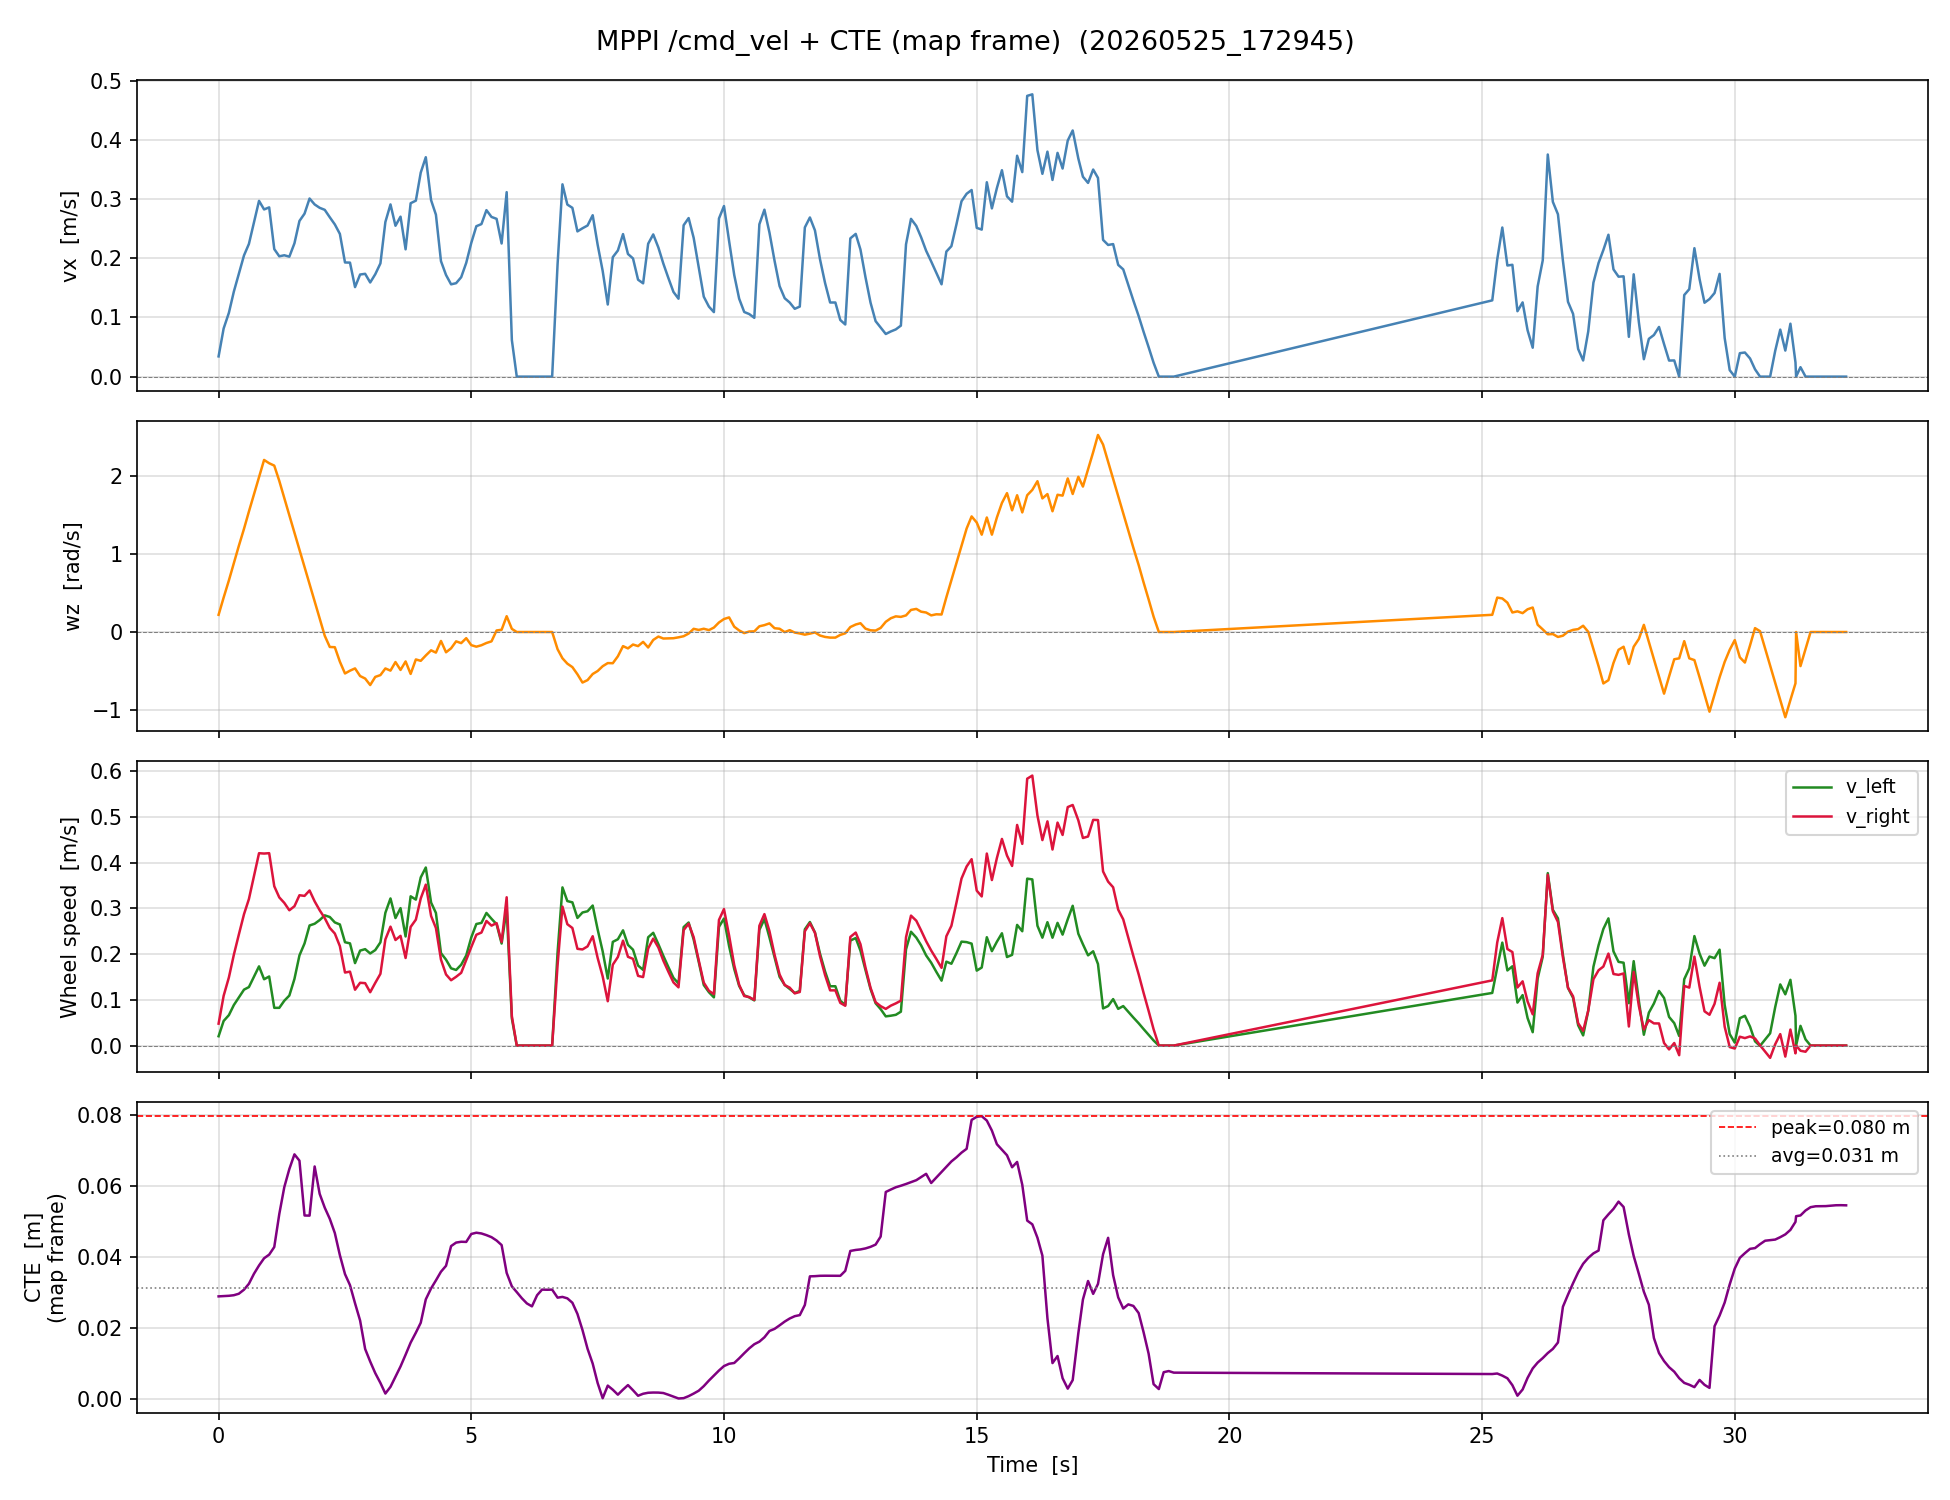

The file beside this chart, header and first rows:
time_s, vx_m_s, wz_rad_s, v_left_m_s, v_right_m_s, cte_m
0.0, 0.03418, 0.22, 0.02043, 0.04793, 0.0289
0.09976, 0.0813, 0.44, 0.0538, 0.1088, 0.02898
0.2038, 0.1079, 0.66, 0.06662, 0.1491, 0.02907
0.3018, 0.1437, 0.88, 0.08868, 0.1987, 0.02923
0.3998, 0.1738, 1.1, 0.105, 0.2425, 0.02964
0.503, 0.2049, 1.32, 0.1224, 0.2874, 0.03079
0.5999, 0.2242, 1.54, 0.128, 0.3205, 0.03245
0.7, 0.2606, 1.76, 0.1506, 0.3706, 0.03525
0.8, 0.297, 1.98, 0.1733, 0.4208, 0.03758
0.9001, 0.2825, 2.2, 0.145, 0.42, 0.03961
1.001, 0.286, 2.158, 0.1511, 0.4209, 0.04064
1.102, 0.2155, 2.128, 0.08254, 0.3485, 0.04278
1.201, 0.2033, 1.932, 0.08254, 0.3241, 0.05204
1.3, 0.2051, 1.712, 0.09808, 0.3121, 0.05961
1.4, 0.2027, 1.492, 0.1094, 0.2959, 0.0647
1.501, 0.2253, 1.272, 0.1457, 0.3048, 0.06882
1.6, 0.2631, 1.052, 0.1973, 0.3288, 0.06704
1.701, 0.2754, 0.8322, 0.2234, 0.3274, 0.05164
1.8, 0.301, 0.6122, 0.2627, 0.3393, 0.0516
1.901, 0.291, 0.3922, 0.2665, 0.3155, 0.06542
2, 0.2853, 0.1722, 0.2745, 0.296, 0.05773
2.1, 0.2819, -0.04778, 0.2848, 0.2789, 0.05384
2.2, 0.2693, -0.1914, 0.2813, 0.2573, 0.0507
2.3, 0.2572, -0.1944, 0.2694, 0.2451, 0.0467
2.4, 0.2412, -0.3793, 0.2649, 0.2175, 0.04048
2.501, 0.1929, -0.5304, 0.2261, 0.1598, 0.03516
2.6, 0.1926, -0.4944, 0.2235, 0.1617, 0.03205
2.7, 0.1513, -0.4654, 0.1803, 0.1222, 0.02696
2.8, 0.1725, -0.5629, 0.2077, 0.1373, 0.02211
2.9, 0.1737, -0.595, 0.2109, 0.1366, 0.01411
3, 0.1591, -0.6782, 0.2015, 0.1167, 0.01057
3.1, 0.173, -0.574, 0.2089, 0.1371, 0.007321
3.202, 0.1914, -0.551, 0.2258, 0.1569, 0.00456
3.3, 0.2613, -0.466, 0.2905, 0.2322, 0.001585
3.401, 0.291, -0.4938, 0.3219, 0.2601, 0.003464
3.5, 0.2549, -0.3841, 0.2789, 0.2309, 0.00629
3.6, 0.2703, -0.4851, 0.3006, 0.24, 0.009199
3.7, 0.2151, -0.3764, 0.2386, 0.1916, 0.0125
3.8, 0.293, -0.536, 0.3265, 0.2595, 0.0159
3.903, 0.2974, -0.3508, 0.3193, 0.2755, 0.0187
4, 0.3448, -0.3684, 0.3678, 0.3218, 0.02148
4.1, 0.3707, -0.3002, 0.3895, 0.352, 0.02806
4.205, 0.2982, -0.2342, 0.3128, 0.2835, 0.03114
4.3, 0.2737, -0.2635, 0.2901, 0.2572, 0.03339
4.4, 0.1951, -0.1144, 0.2023, 0.188, 0.03583
4.5, 0.1717, -0.2591, 0.1879, 0.1555, 0.0375
4.6, 0.1559, -0.2084, 0.169, 0.1429, 0.04303
4.7, 0.1579, -0.1196, 0.1654, 0.1504, 0.04402
4.8, 0.168, -0.142, 0.1769, 0.1591, 0.04425
4.9, 0.1922, -0.07885, 0.1972, 0.1873, 0.04421
5, 0.2261, -0.1681, 0.2366, 0.2156, 0.04644
5.1, 0.2542, -0.1877, 0.2659, 0.2424, 0.04679
5.201, 0.2578, -0.1691, 0.2683, 0.2472, 0.04658
5.3, 0.2813, -0.1404, 0.2901, 0.2726, 0.04612
5.4, 0.2699, -0.1196, 0.2773, 0.2624, 0.04554
5.501, 0.2666, 0.01963, 0.2654, 0.2679, 0.0446
5.6, 0.225, 0.02875, 0.2232, 0.2268, 0.04332
5.7, 0.3117, 0.2022, 0.2991, 0.3244, 0.0355
5.803, 0.06175, 0.04005, 0.05925, 0.06425, 0.03172
5.9, 0.0, 0.0, 0.0, 0.0, 0.0301
... 202 more rows
